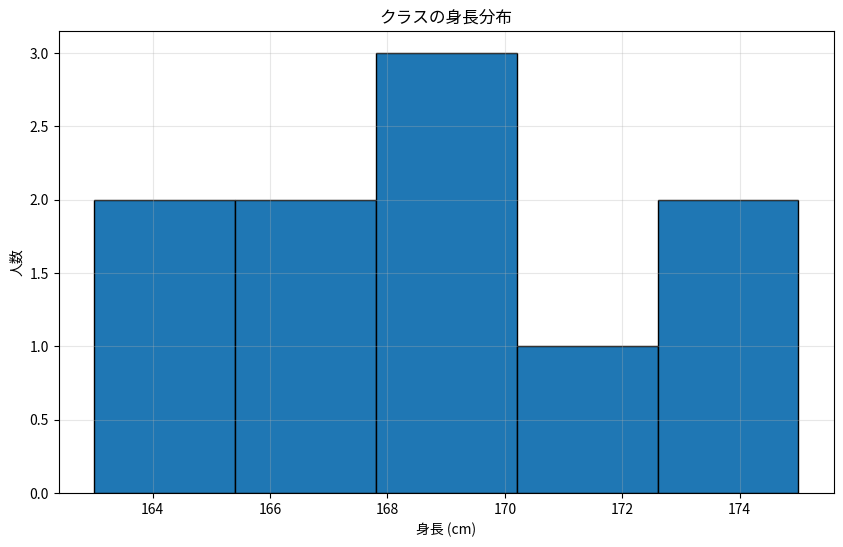
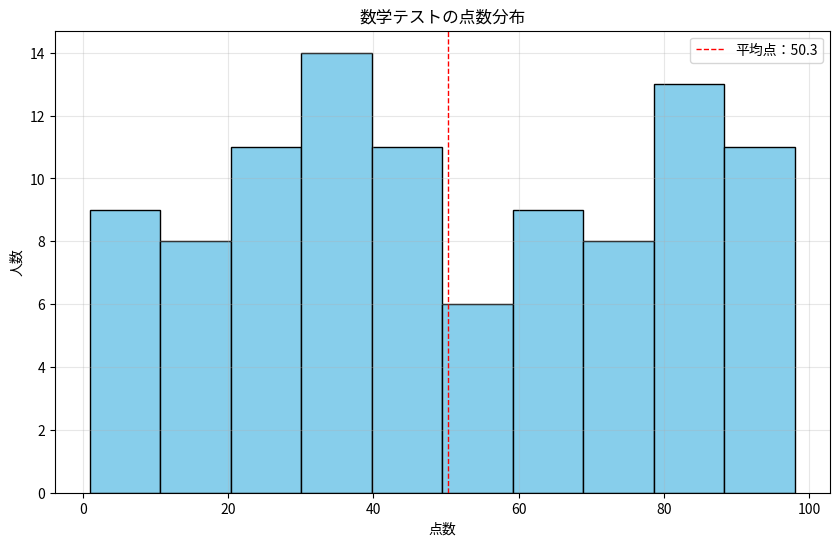

These charts were generated, in order, by the following Python code:
# !pip install japanize-matplotlib

"""クラスの身長データ例"""

import matplotlib.pyplot as plt
import numpy as np

# クラスの身長データ例 （cm）
heights = [165, 172, 168, 170, 175, 163, 169, 167, 173, 166]

# 基本的な統計量の計算
mean_height = np.mean(heights)  # 平均
max_height = np.max(heights)  # 最大値
min_height = np.min(heights)  # 最小値
range_height = max_height - min_height  # 範囲（最大と最小の差）

print(f"平均身長：{mean_height:.1f}cm")
print(f"最大身長：{max_height}cm")
print(f"最小身長：{min_height}cm")
print(f"身長の範囲：{range_height}cm")

# ヒストグラムで分布を可視化
plt.figure(figsize=(10, 6))
plt.hist(heights, bins=5, edgecolor="black")
plt.title("クラスの身長分布")
plt.xlabel("身長 (cm)")
plt.ylabel("人数")
plt.grid(True, alpha=0.3)
plt.show()


"""テストの点数データ分析"""
import matplotlib.pyplot as plt
import numpy as np

# 数学テストの点数 (0 から 100 までの整数を、ランダムに 100 個生成)
math_scores = np.random.randint(0, 100, 100)

# 基本統計量の計算
mean_score = np.mean(math_scores)  # 平均点
median_score = np.median(math_scores)  # 中央値
std_score = np.std(math_scores)  # 標準偏差
min_score = np.min(math_scores)  # 最低点
max_score = np.max(math_scores)  # 最高点

print(f"平均点：{mean_score:.1f}")
print(f"中央値：{median_score}")
print(f"標準偏差：{std_score:.1f}")
print(f"最低点：{min_score}")
print(f"最高点：{max_score}")

# ヒストグラムの作成
plt.figure(figsize=(10, 6))
plt.hist(math_scores, bins=10, color="skyblue", edgecolor="black")
# 平均点を示す垂直線を追加
plt.axvline(mean_score, color="red", linestyle="dashed", linewidth=1, label=f"平均点：{mean_score:.1f}")
plt.title("数学テストの点数分布")
plt.xlabel("点数")
plt.ylabel("人数")
# 凡例を表示
plt.legend()
plt.grid(True, alpha=0.3)
plt.show()
